The GitHub repository ysharma12/VIntel contains a labelled image folder "VIntel" with 10 categories: bar stool, bookcase, chandelier, dining chair, market umbrella, night stands, ottoman, sconces, table lamp, vases. Examples follow, each with its label.

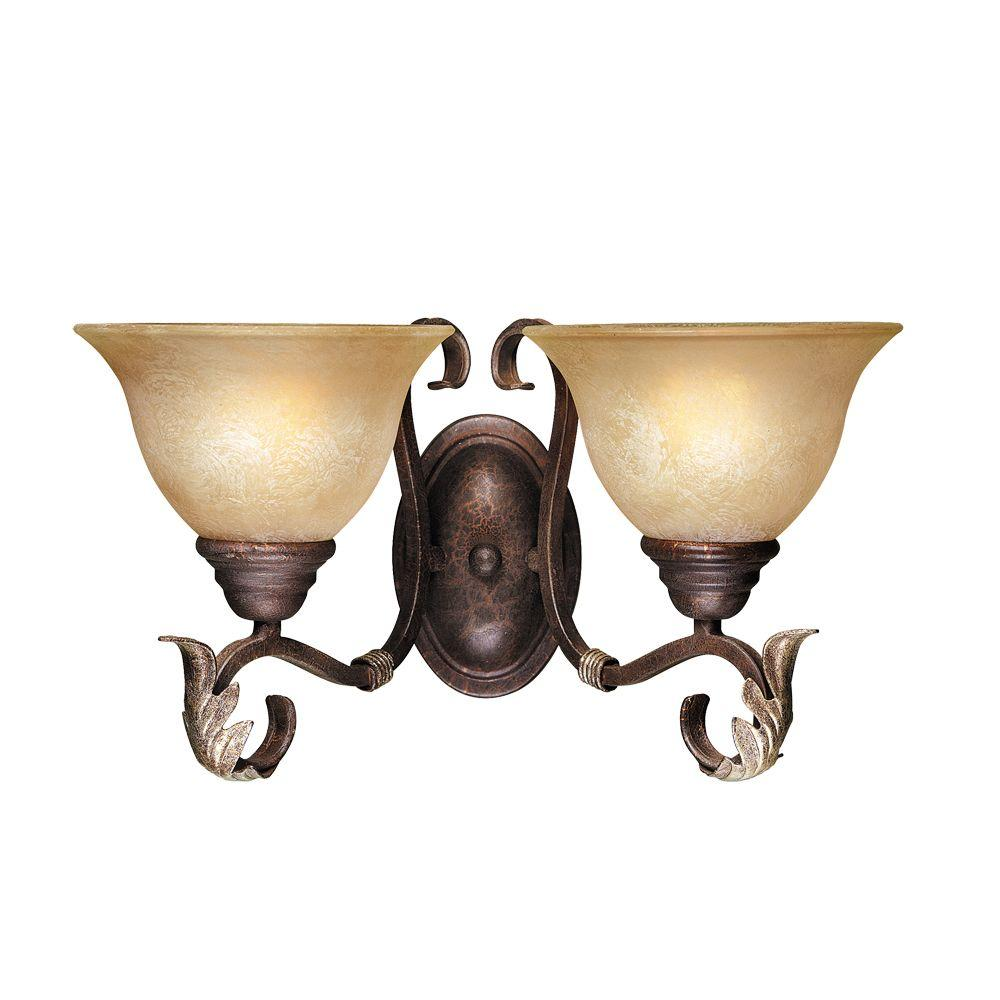
Label: sconces

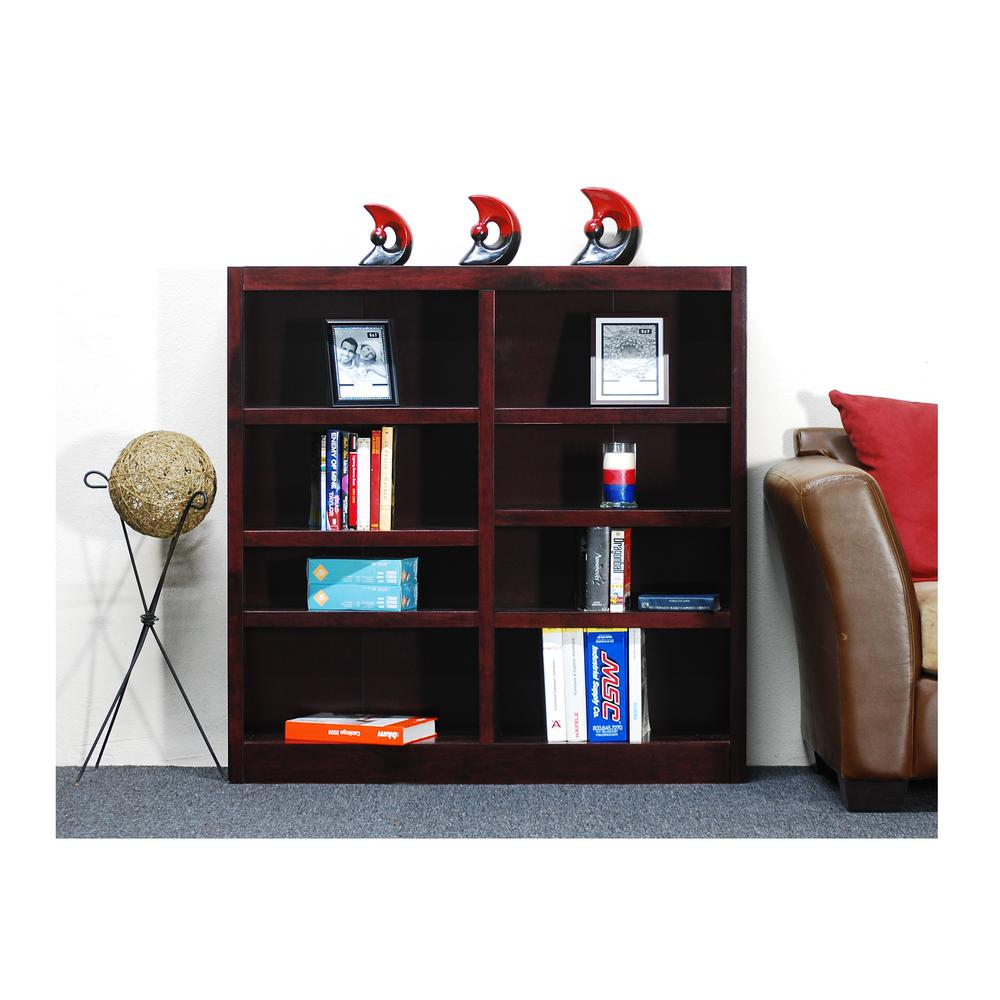
Label: bookcase

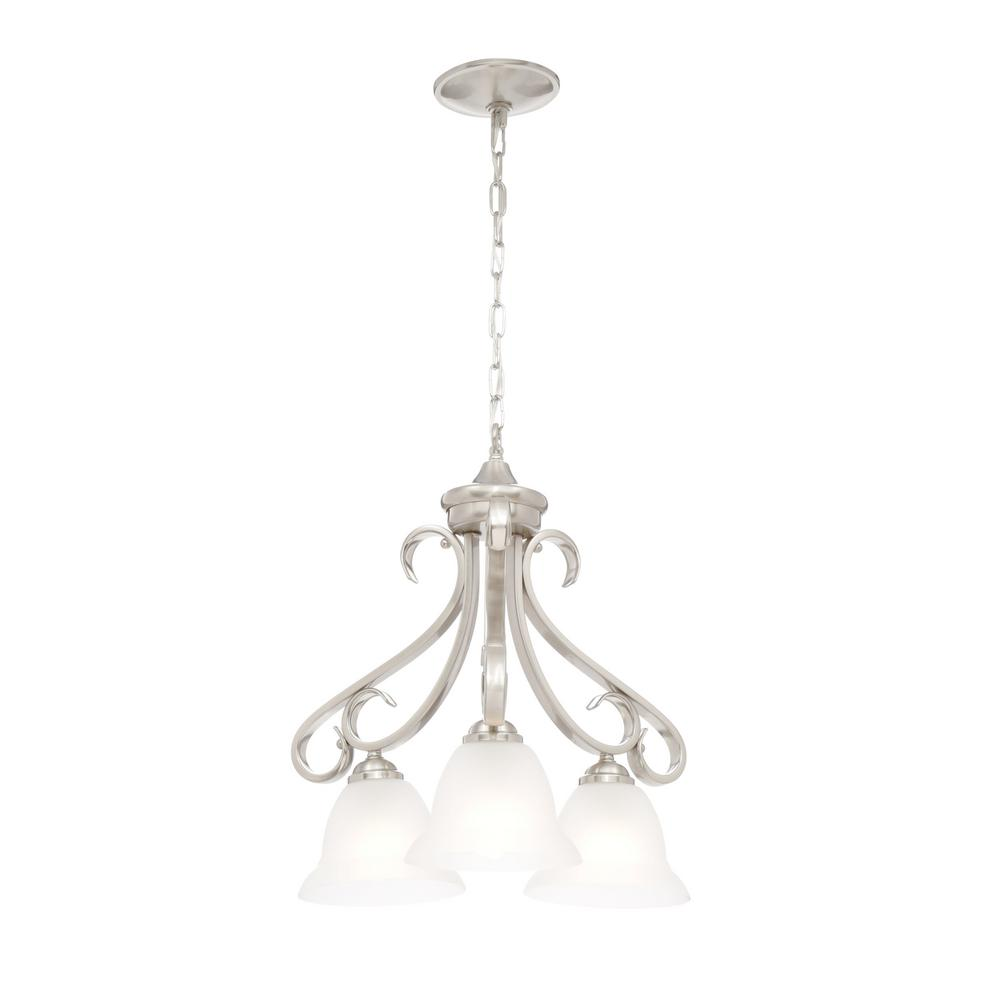
Label: chandelier

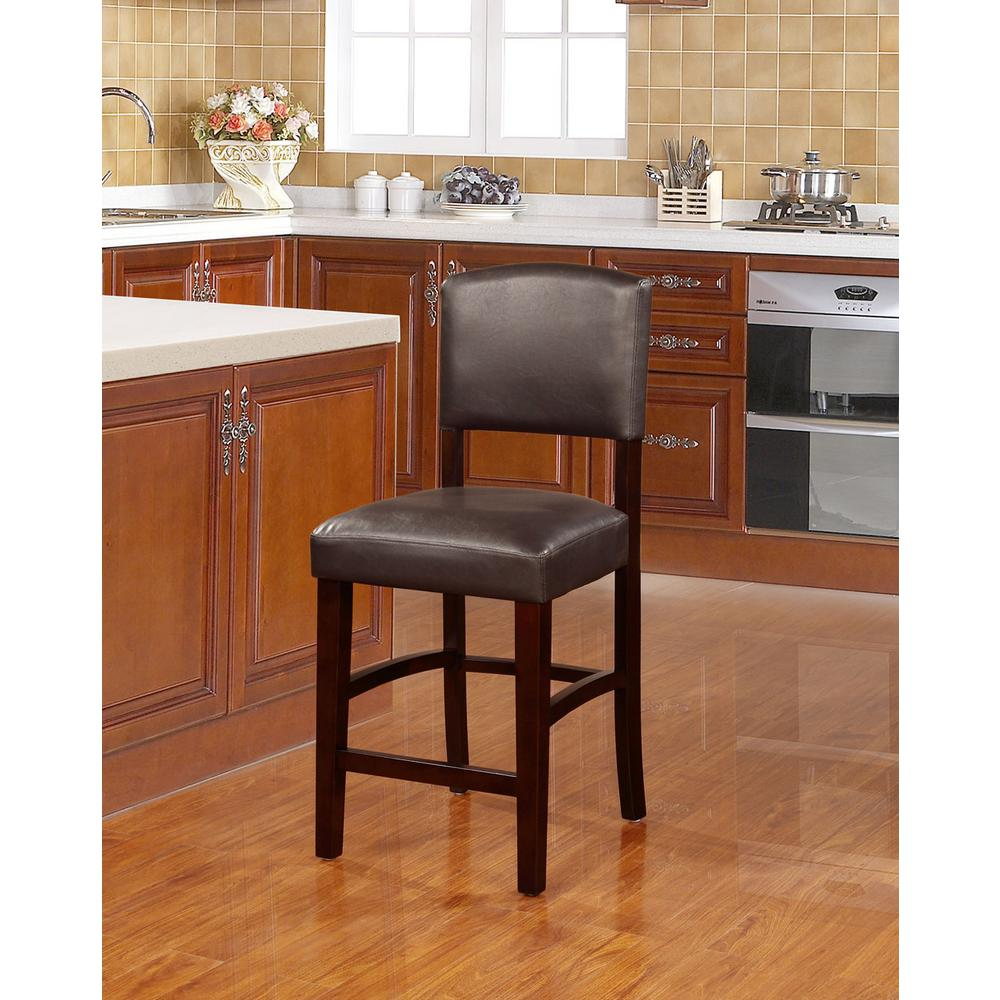
Label: bar stool

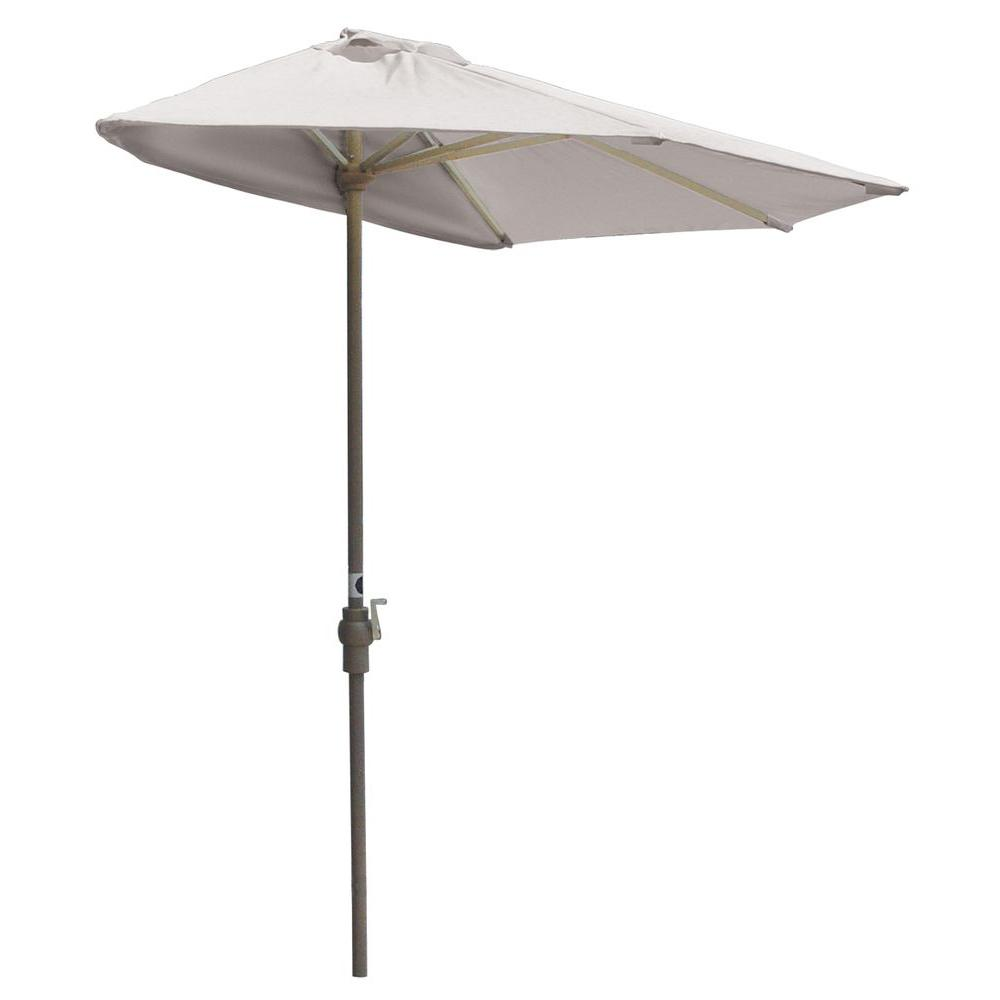
Label: market umbrella

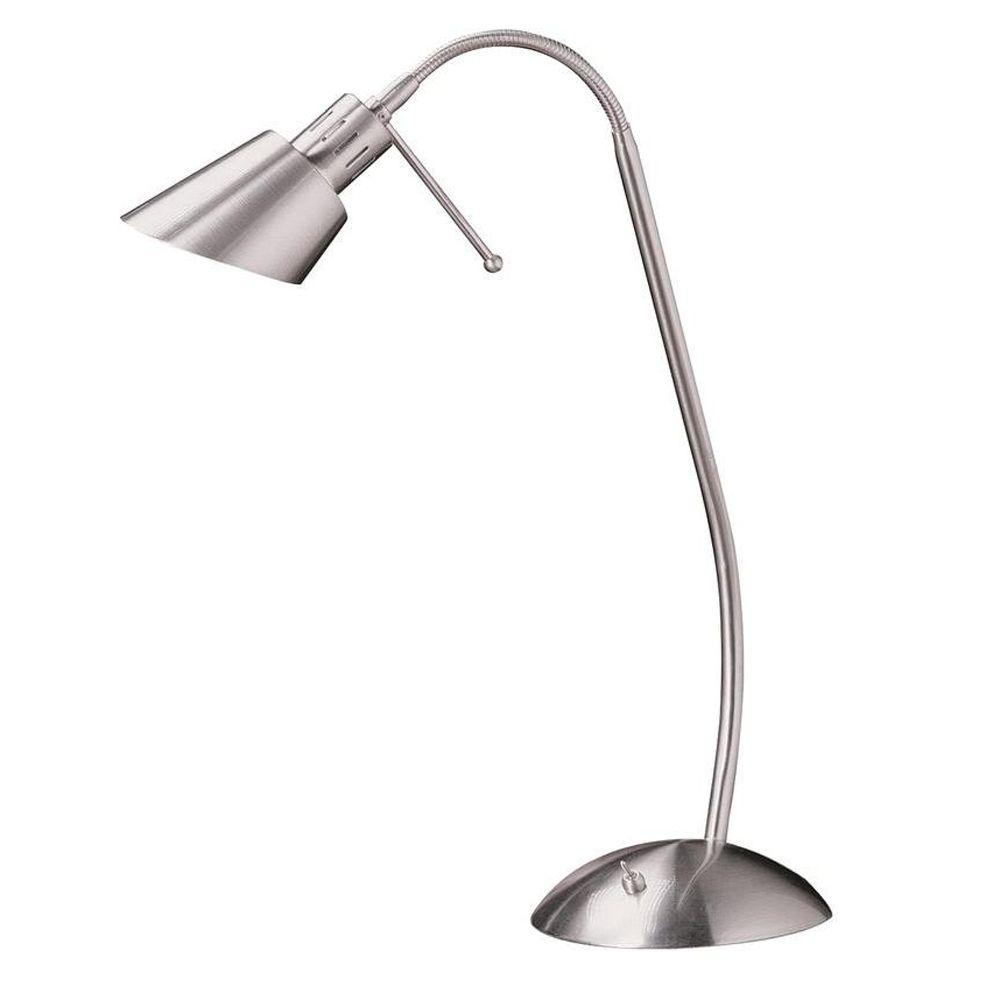
Label: table lamp
